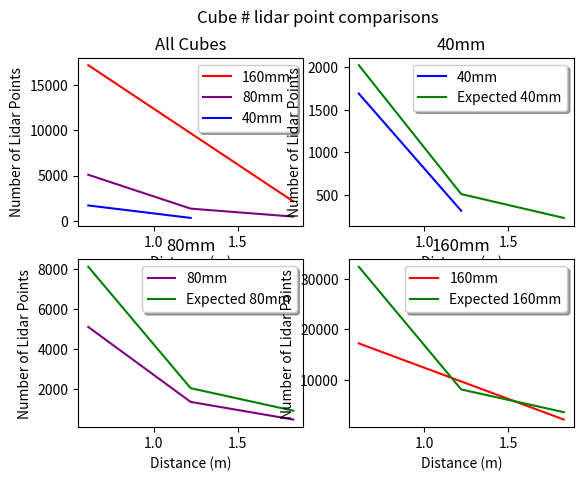
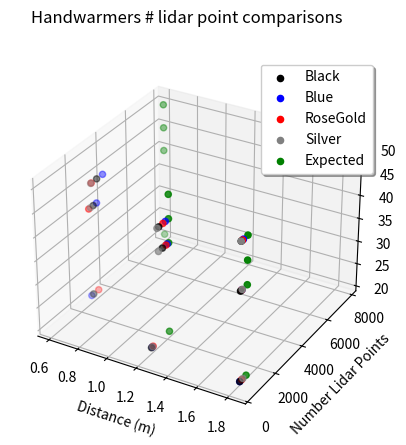
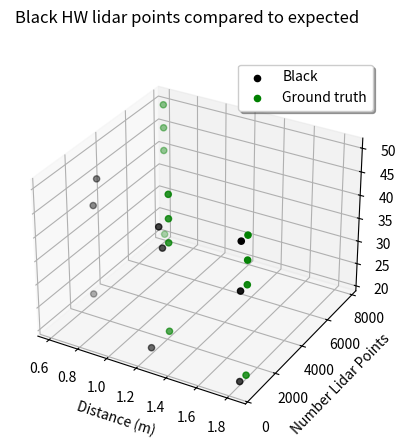
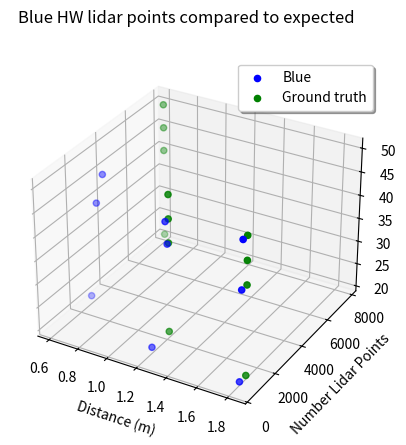
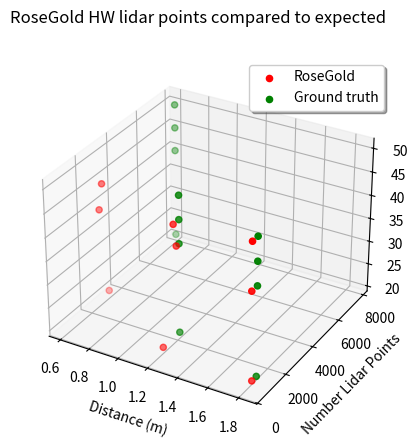
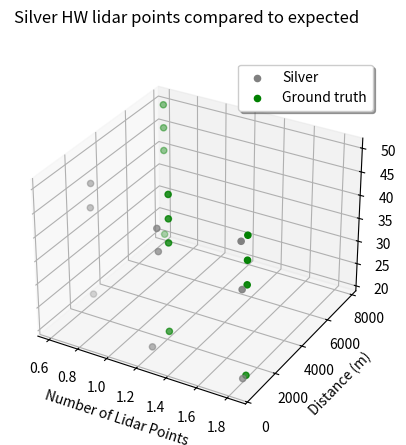

Generate these figures, in order, with matplotlib:
import sys
import pandas as pd
import numpy as np
import matplotlib.pyplot as plt
import seaborn as sns
import matplotlib.gridspec as gridspec
from mpl_toolkits.mplot3d import Axes3D

if __name__ == '__main__':
    fig, ax = plt.subplots(2,2)
    fig.suptitle('Cube # lidar point comparisons')
    ax[0,0].set_ylabel('Number of Lidar Points')
    ax[0,0].set_xlabel('Distance (m)')
    ax[0,1].set_ylabel('Number of Lidar Points')
    ax[0,1].set_xlabel('Distance (m)')
    ax[1,0].set_ylabel('Number of Lidar Points')
    ax[1,0].set_xlabel('Distance (m)')
    ax[1,1].set_ylabel('Number of Lidar Points')
    ax[1,1].set_xlabel('Distance (m)')    

    mm160X = [0.61,1.829]
    mm160Y = [17205,2140]
    ax[0,0].plot(mm160X,mm160Y,color='red',label='160mm')
    mm80X = [0.61,1.219,1.829]
    mm80Y = [5085,1338,457]
    ax[0,0].plot(mm80X,mm80Y,color='purple',label='80mm')
    mm40X = [0.61,1.219]
    mm40Y = [1689,309]
    ax[0,0].plot(mm40X,mm40Y,color='blue',label='40mm')    
    ax[0,0].set_title('All Cubes')
    ax[0,0].legend(loc='upper right',shadow=True)
    
    expectedX = [0.61,1.219,1.829]
    expectedY_40 = [2023.5, 505.9, 225]
    ax[0,1].set_title('40mm')
    ax[0,1].plot(mm40X,mm40Y,color='blue',label='40mm') 
    ax[0,1].plot(expectedX,expectedY_40,color='green',label='Expected 40mm')
    ax[0,1].legend(loc='upper right',shadow=True)
    expectedY_80 = [8094.2, 2023.5, 899.4]
    ax[1,0].set_title('80mm')
    ax[1,0].plot(mm80X,mm80Y,color='purple',label='80mm')
    ax[1,0].plot(expectedX,expectedY_80,color='green',label='Expected 80mm')
    ax[1,0].legend(loc='upper right',shadow=True)
    expectedY_160 = [32376.7, 8094.2, 3597.4]
    ax[1,1].set_title('160mm')
    ax[1,1].plot(mm160X,mm160Y,color='red',label='160mm')
    ax[1,1].plot(expectedX,expectedY_160,color='green',label='Expected 160mm')
    ax[1,1].legend(loc='upper right',shadow=True)
    plt.show()
    
    fig2 = plt.figure()
    fig2.suptitle('Handwarmers # lidar point comparisons')
    expectedY_HW = [7785.78, 7785.78, 7785.78, 7785.78,1946.4, 1946.4, 1946.4, 1946.4, 865, 865, 865, 865]
    allDistances = [0.61, 0.61, 0.61, 0.61, 1.219, 1.219, 1.219, 1.219,1.829,1.829,1.829,1.829]
    allTemperatures = [21,40,45,50,21,40,45,50,21,40,45,50]
    
    blackDistances = [0.61,0.61,0.61,1.219,1.219,1.219,1.829,1.829,1.829]
    blackTemperatures = [21,40,45,21,40,45,21,40,50]
    black = [2730.04,2874.2,3145.96,716.41,1526.93,1297.72,417.92,398.3,407.6]
    
    blueDistances = [0.61,0.61,0.61,1.219,1.219,1.219,1.829,1.829,1.829]
    blueTemperatures = [21,40,45,21,40,45,21,40,50]
    blue = [2604.8,3094,3538.6,765.65,1856.4,1733.4,417.9,496.6,554.35]
    
    rgDistances = [0.61,0.61,0.61,1.219,1.219,1.219,1.829,1.829,1.829]
    rgTemperatures = [21,40,45,21,40,45,21,40,50]
    rg = [3071.08,2579,2785,827.5,1761.6,1572.37,549.11,478.17,488.2]
    
    silverDistances = [0.61,0.61,0.61,1.219,1.219,1.219,1.829,1.829,1.829]
    silverTemperatures = [21,40,45,21,40,45,21,40,50]
    silver = [2724.44,2692.13,2756,788.9,1260.6,1181,637.03,517.3,407.2]    
    
    ax2 = fig2.add_subplot(1,1,1,projection='3d',label='All Handwarmers')
    ax2.set(xlabel='Distance (m)', ylabel = 'Number Lidar Points')
    ax2.set_zlabel = 'Temperatures (C)'
    ax2.scatter(blackDistances, black, blackTemperatures, color='black', label='Black')
    ax2.scatter(blueDistances, blue, blueTemperatures, color='blue', label='Blue')
    ax2.scatter(rgDistances, rg, rgTemperatures, color='red', label='RoseGold')
    ax2.scatter(silverDistances, silver, silverTemperatures, color='gray', label='Silver')
    ax2.scatter(allDistances,expectedY_HW, allTemperatures, color='green', label='Expected')
    ax2.legend(loc='upper right',shadow=True)
    plt.show()
    fig3 = plt.figure()
    fig3.suptitle('Black HW lidar points compared to expected')
    ax3 = fig3.add_subplot(1,1,1,projection='3d',label='Black')
    ax3.set(xlabel='Distance (m)', ylabel = 'Number Lidar Points')
    ax3.set_zlabel = 'Temperatures (C)'
    ax3.scatter(blackDistances, black, blackTemperatures, color='black', label='Black')
    ax3.scatter(allDistances, expectedY_HW, allTemperatures, color='green', label='Ground truth')
    ax3.legend(loc='upper right',shadow=True)
    plt.show()
    fig4 = plt.figure()
    fig4.suptitle('Blue HW lidar points compared to expected')
    ax4 = fig4.add_subplot(1,1,1,projection='3d',label='Blue')
    ax4.set(xlabel='Distance (m)', ylabel = 'Number Lidar Points')
    ax4.set_zlabel = 'Temperatures (C)'    
    ax4.scatter(blueDistances, blue, blueTemperatures, color='blue', label='Blue')
    ax4.scatter(allDistances, expectedY_HW, allTemperatures, color='green', label='Ground truth')
    ax4.legend(loc='upper right',shadow=True)
    plt.show()
    fig5 = plt.figure()
    fig5.suptitle('RoseGold HW lidar points compared to expected')
    ax5 = fig5.add_subplot(1,1,1,projection='3d',label='RoseGold')
    ax5.set(xlabel='Distance (m)', ylabel = 'Number Lidar Points')
    ax5.set_zlabel = 'Temperatures (C)'
    ax5.scatter(rgDistances, rg, rgTemperatures, color='red', label='RoseGold')
    ax5.scatter(allDistances, expectedY_HW, allTemperatures, color='green', label='Ground truth')
    ax5.legend(loc='upper right',shadow=True)
    plt.show()
    fig6 = plt.figure()
    fig6.suptitle('Silver HW lidar points compared to expected')
    ax6 = fig6.add_subplot(1,1,1,projection='3d',label='Silver')
    ax6.set(xlabel='Distance (m)', ylabel = 'Number Lidar Points')
    ax6.set_zlabel = 'Temperatures (C)'
    ax6.scatter(silverDistances, silver, silverTemperatures, color='gray', label='Silver')
    ax6.scatter(allDistances, expectedY_HW, allTemperatures, color='green', label='Ground truth')
    ax6.legend(loc='upper right',shadow=True)
    ax6.set_xlabel('Number of Lidar Points')
    ax6.set_ylabel('Distance (m)')
    
    '''ax2[0,0].set_ylabel('Number of Lidar Points')
    ax2[0,0].set_xlabel('Distance (m)')
    ax2[0,1].set_ylabel('Number of Lidar Points')
    ax2[0,1].set_xlabel('Distance (m)')
    ax2[1,0].set_ylabel('Number of Lidar Points')
    ax2[1,0].set_xlabel('Distance (m)')
    ax2[1,1].set_ylabel('Number of Lidar Points')
    ax2[1,1].set_xlabel('Distance (m)')        
    ax2[0,2].set_ylabel('Number of Lidar Points')
    ax2[0,2].set_xlabel('Distance (m)') '''      
    
    plt.show()
    
    